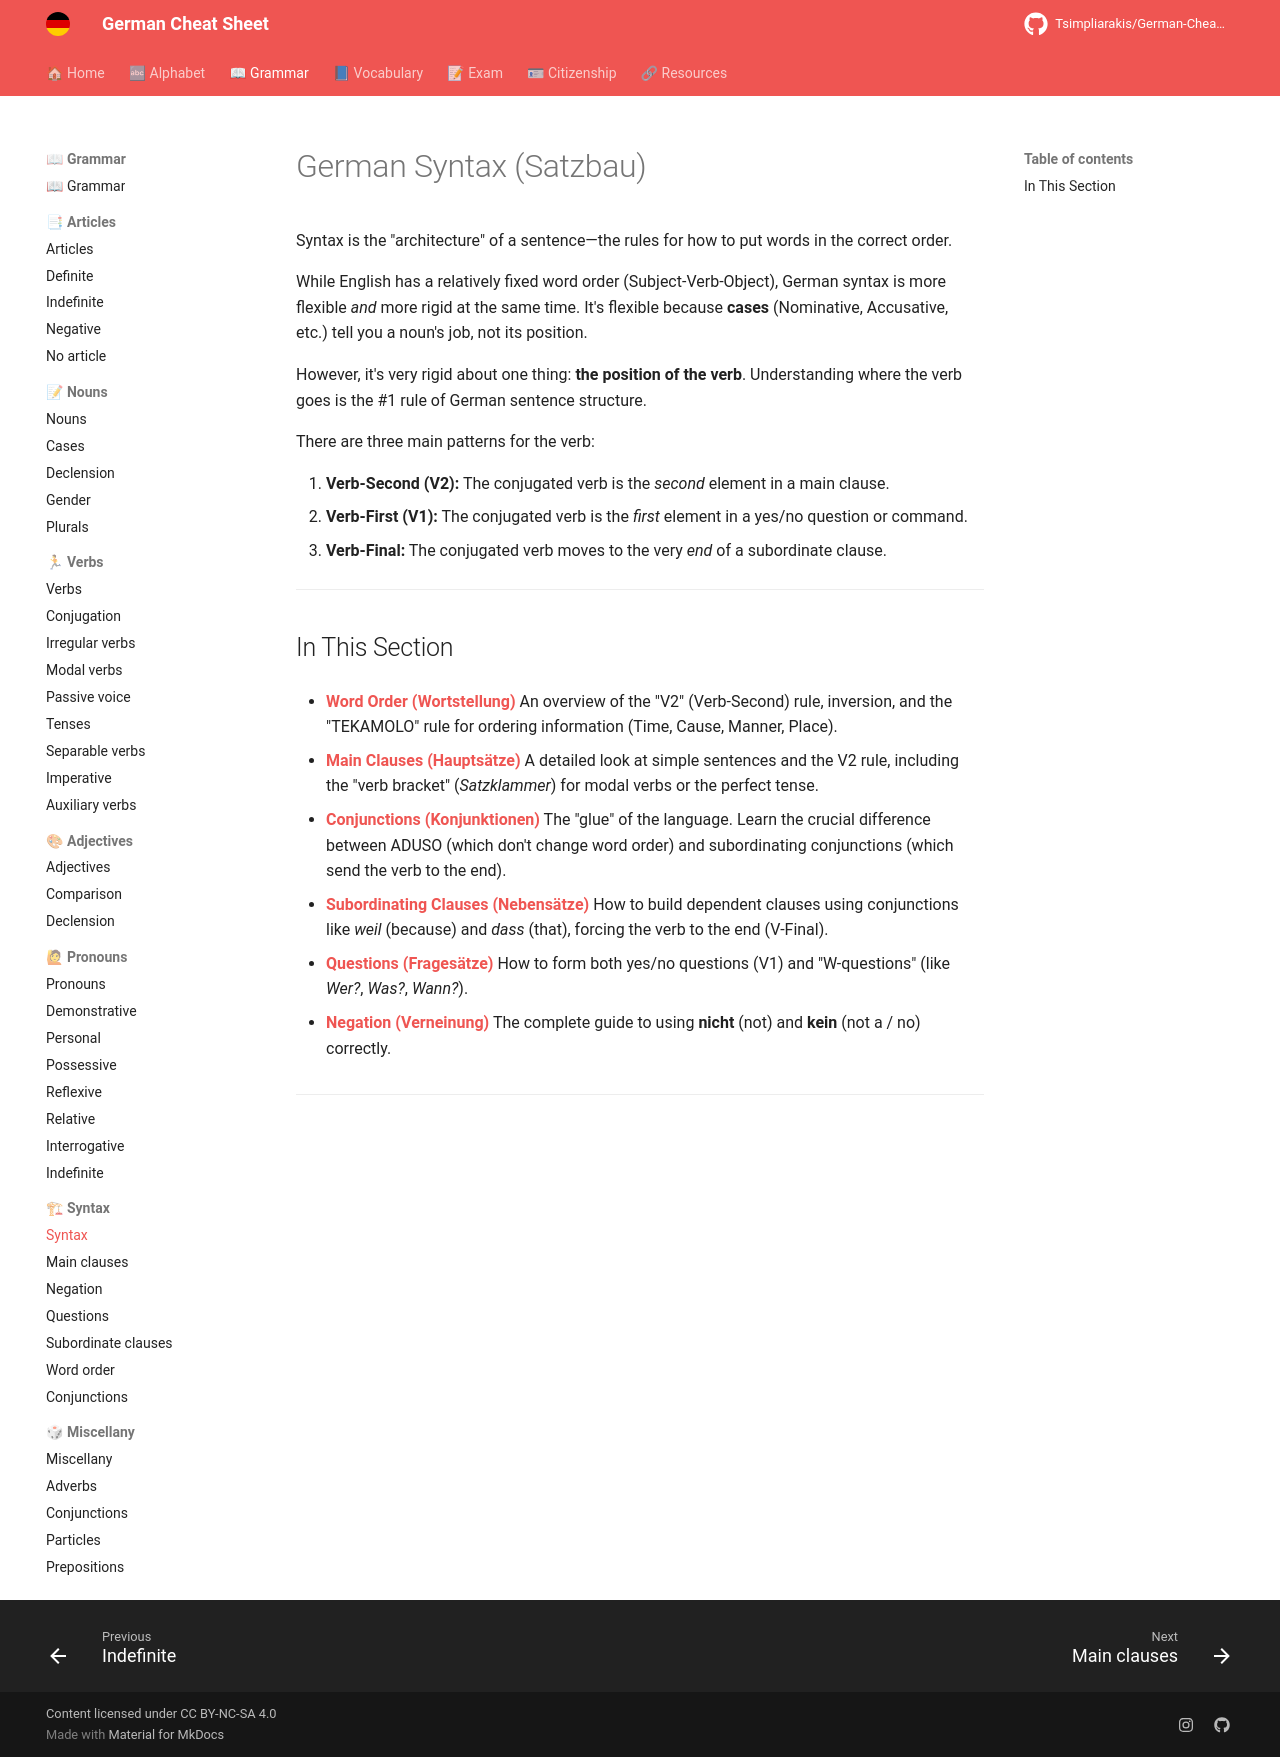

repository: Tsimpliarakis/German-Cheat-Sheet · page: grammar/syntax/index.html · generator: mkdocs

# German Syntax (Satzbau)

Syntax is the "architecture" of a sentence—the rules for how to put words in the correct order.

While English has a relatively fixed word order (Subject-Verb-Object), German syntax is more flexible *and* more rigid at the same time. It's flexible because **cases** (Nominative, Accusative, etc.) tell you a noun's job, not its position.

However, it's very rigid about one thing: **the position of the verb**. Understanding where the verb goes is the #1 rule of German sentence structure.

There are three main patterns for the verb:

1.  **Verb-Second (V2):** The conjugated verb is the *second* element in a main clause.
2.  **Verb-First (V1):** The conjugated verb is the *first* element in a yes/no question or command.
3.  **Verb-Final:** The conjugated verb moves to the very *end* of a subordinate clause.

---

## In This Section

* **[Word Order (Wortstellung)](./word-order.md)**
    An overview of the "V2" (Verb-Second) rule, inversion, and the "TEKAMOLO" rule for ordering information (Time, Cause, Manner, Place).

* **[Main Clauses (Hauptsätze)](./main-clauses.md)**
    A detailed look at simple sentences and the V2 rule, including the "verb bracket" (*Satzklammer*) for modal verbs or the perfect tense.

* **[Conjunctions (Konjunktionen)](./conjunctions.md)**
    The "glue" of the language. Learn the crucial difference between ADUSO (which don't change word order) and subordinating conjunctions (which send the verb to the end).

* **[Subordinating Clauses (Nebensätze)](./subordinate-clauses.md)**
    How to build dependent clauses using conjunctions like *weil* (because) and *dass* (that), forcing the verb to the end (V-Final).

* **[Questions (Fragesätze)](./questions.md)**
    How to form both yes/no questions (V1) and "W-questions" (like *Wer?*, *Was?*, *Wann?*).

* **[Negation (Verneinung)](./negation.md)**
    The complete guide to using **nicht** (not) and **kein** (not a / no) correctly.

---
